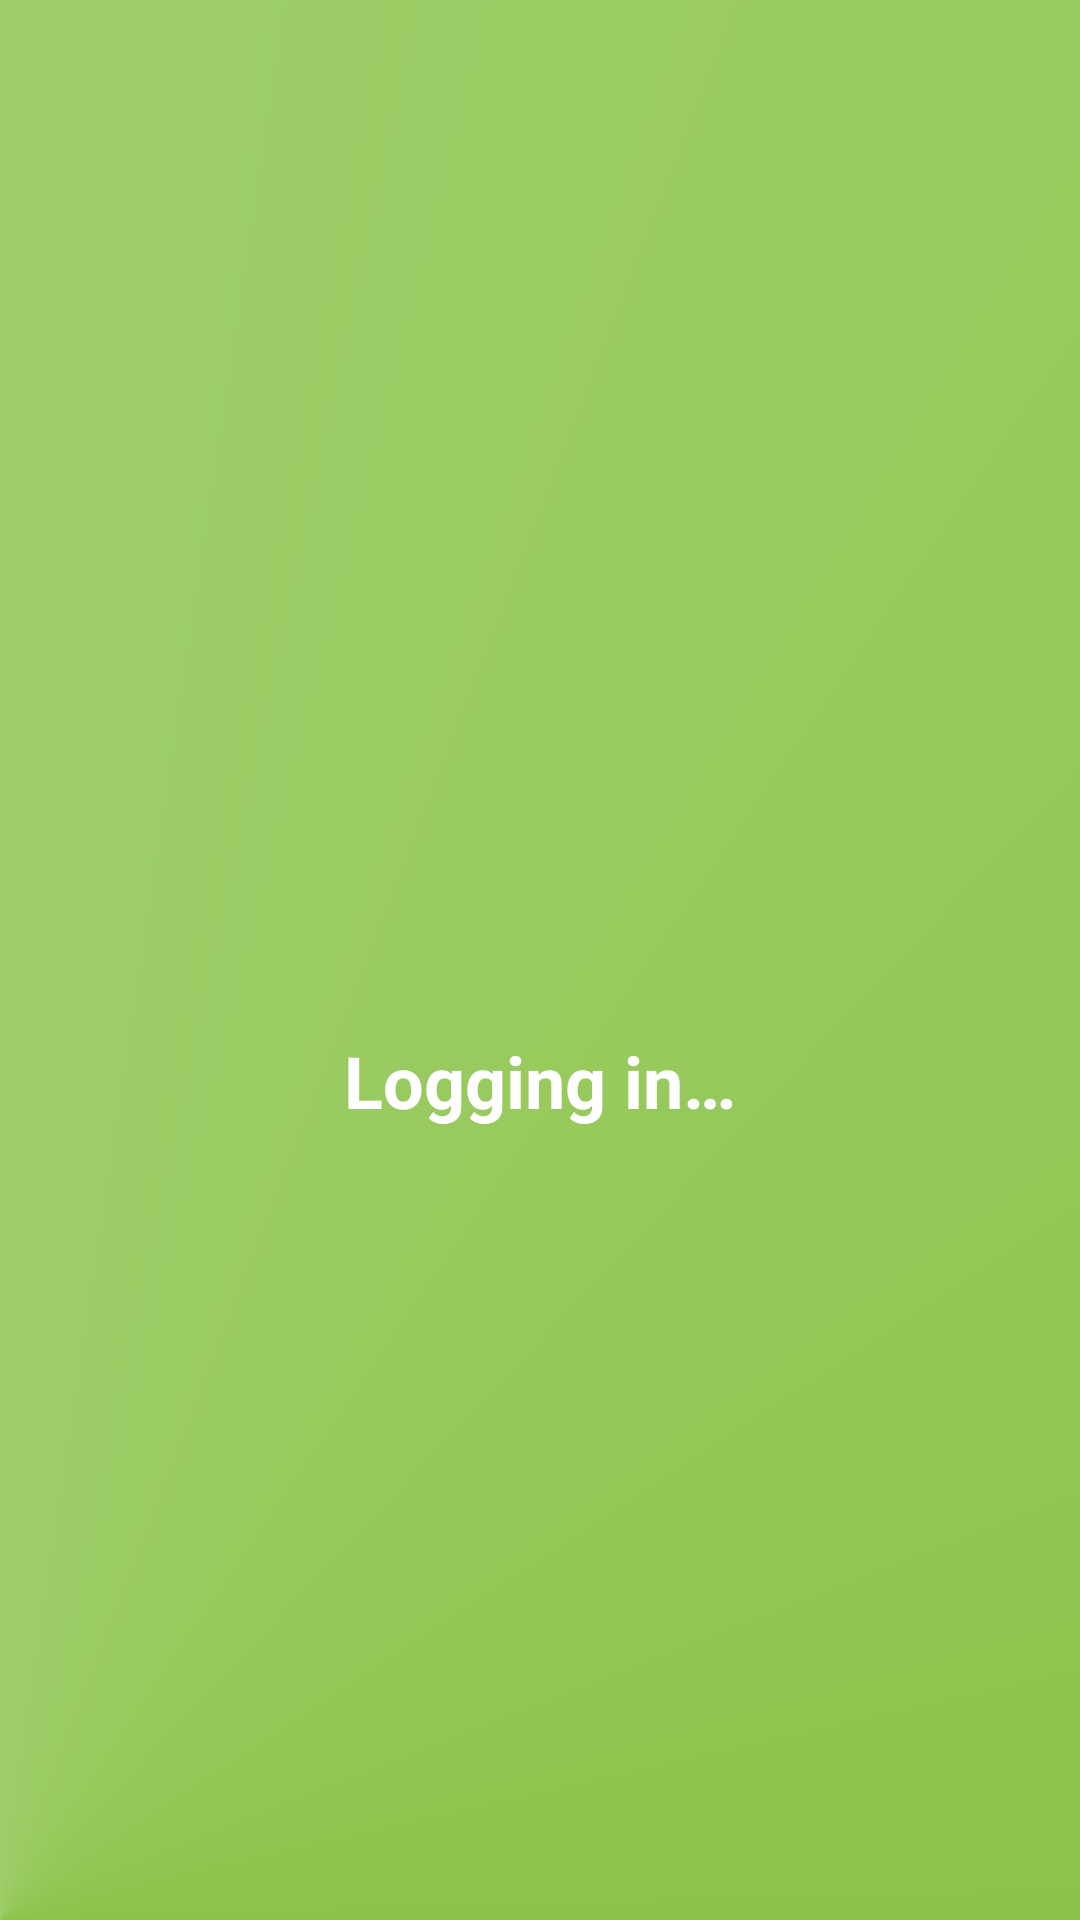

Write the Android layout XML for this screen, with the resource values it uses.
<!-- AndroidManifest.xml: activity theme Theme.Realay.NoStatusBar -->
<!-- res/layout/activity_join.xml -->
<?xml version="1.0" encoding="utf-8"?>
<RelativeLayout xmlns:android="http://schemas.android.com/apk/res/android"
    android:id="@+id/layout_join"
    android:layout_width="match_parent"
    android:layout_height="match_parent"
    android:background="@drawable/transition_background"
    android:orientation="vertical">

    <ProgressBar
        android:id="@+id/progress_join"
        android:layout_width="wrap_content"
        android:layout_height="wrap_content"
        android:layout_centerInParent="true"
        android:layout_gravity="center"
        android:indeterminateOnly="true"
        android:indeterminateTint="@android:color/white"
        android:theme="@style/Theme.AppCompat" />

    <ImageView
        android:id="@+id/image_check_mark"
        android:layout_width="wrap_content"
        android:layout_height="wrap_content"
        android:layout_centerInParent="true"
        android:layout_gravity="center"
        android:contentDescription="@string/join"
        android:src="@drawable/ic_places_bubbled_128dp"
        android:visibility="gone" />

    <TextView
        android:id="@+id/text_join_status"
        android:layout_width="fill_parent"
        android:layout_height="wrap_content"
        android:layout_below="@id/progress_join"
        android:gravity="center"
        android:text="@string/logging_in"
        android:textColor="@android:color/white"
        android:textSize="@dimen/text_size_large"
        android:textStyle="bold" />


</RelativeLayout>
<!-- resources referenced by this layout -->
<resources>
  <dimen name="text_size_large">24sp</dimen>
  <!-- drawable ic_places_bubbled_128dp: png bitmap (drawable-hdpi, 5654 bytes) -->
  <!-- drawable transition_background (drawable) -->
  <?xml version="1.0" encoding="utf-8"?>
  <transition xmlns:android="http://schemas.android.com/apk/res/android">
      <item android:drawable="@color/primary_dark" />
      <item android:drawable="@color/primary" />
  </transition>
  <string name="join">Join</string>
  <string name="logging_in">Logging in…</string>
  <style name="Theme.Realay.NoStatusBar" parent="Theme.Realay">
          
      </style>
  <color name="primary_dark">#689F38</color>
  <color name="primary">#8BC34A</color>
  <style name="Theme.Realay" parent="Theme.AppCompat.Light">
          <item name="android:windowNoTitle">true</item>
          
          
          <item name="windowActionBar">false</item>
          <item name="windowNoTitle">true</item>
  
          <item name="colorAccent">@color/accent</item>
          
  
          <item name="colorPrimary">@color/primary</item>
          <item name="colorPrimaryDark">@color/primary_dark</item>
          
  
          
          
  
          <item name="android:windowAnimationStyle">@style/WindowFade</item>
  
          <item name="colorControlActivated">@color/secondary_text</item>
          
  
      </style>
  <color name="accent">#7C4DFF</color>
  <style name="WindowFade">
          <item name="android:windowEnterAnimation">@anim/fade_in_fast</item>
          <item name="android:windowExitAnimation">@anim/fade_out_fast</item>
      </style>
  <color name="secondary_text">#727272</color>
</resources>
